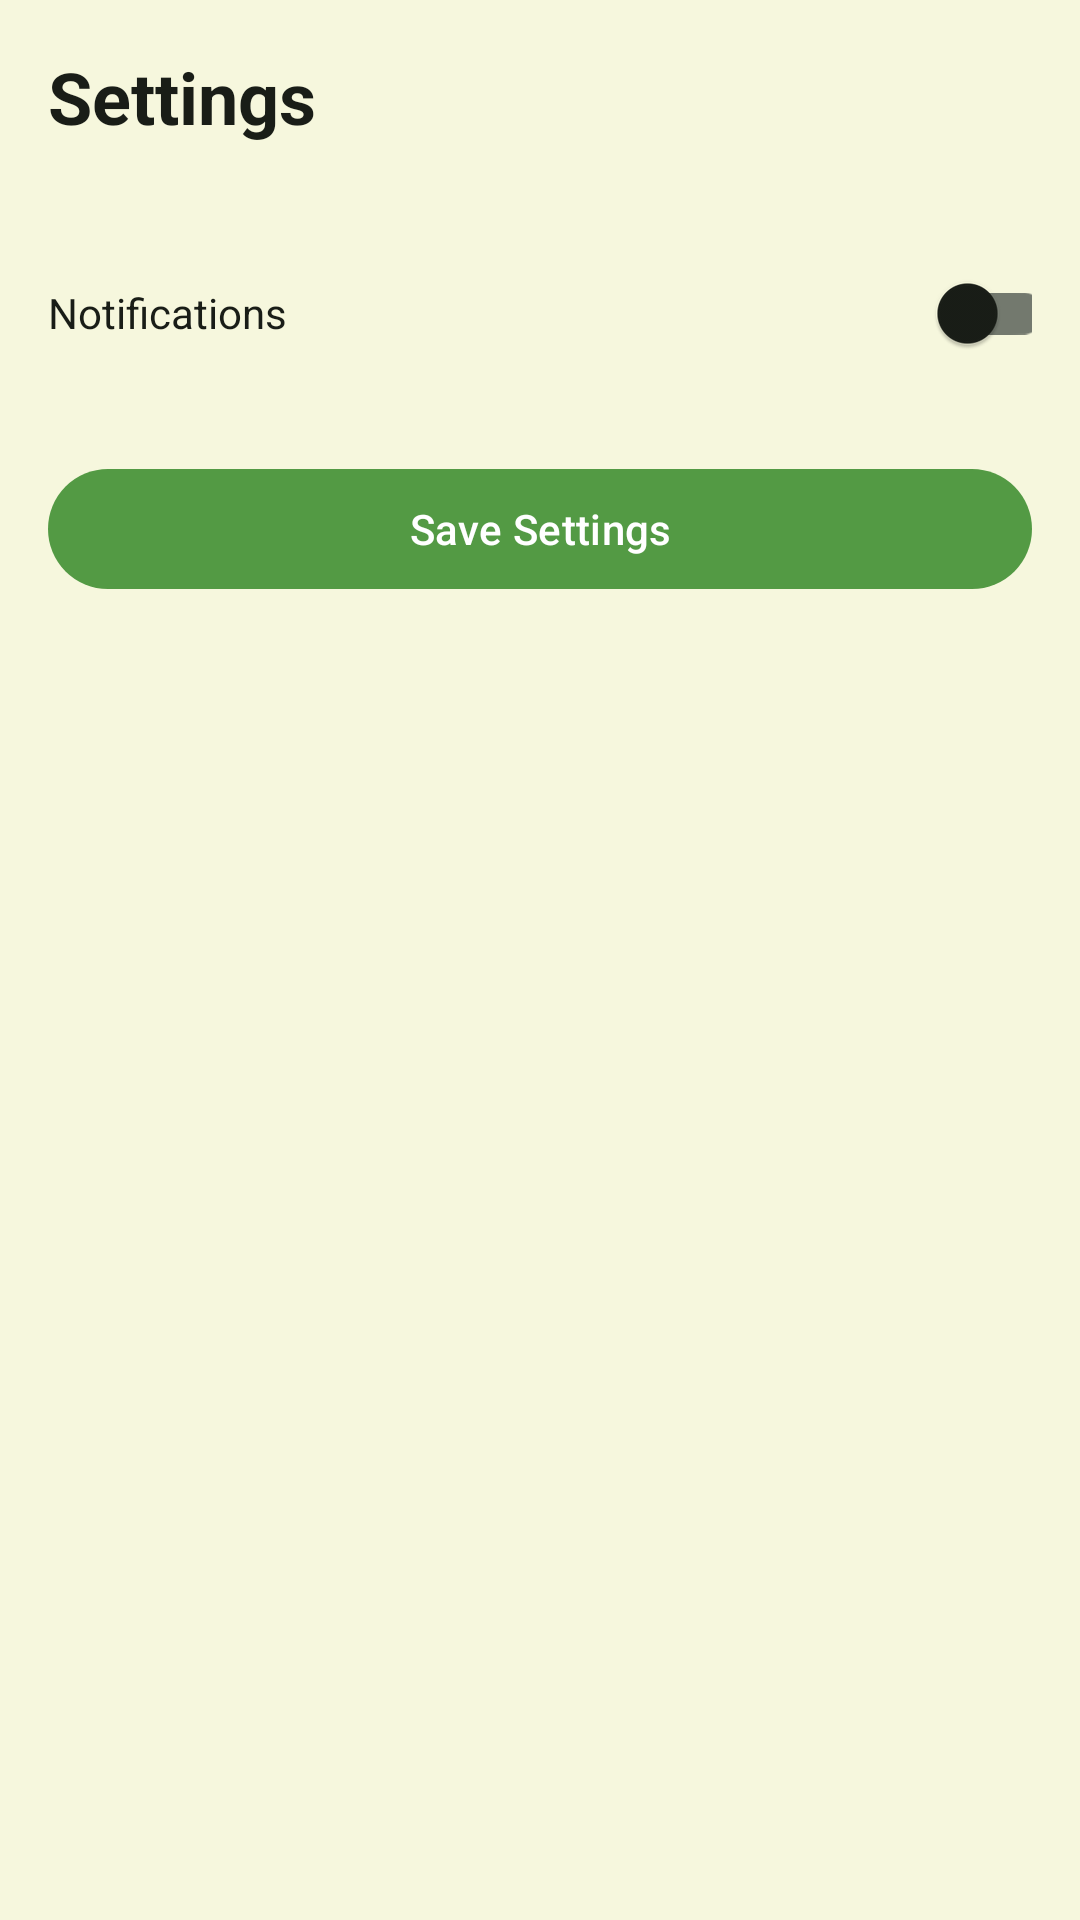

Here is an Android app screen rendered from its layout file. Give the layout XML and the strings, colors and styles it references.
<!-- AndroidManifest.xml: application theme Base.Theme.Heal_Application -->
<!-- res/layout/activity_settings.xml -->
<ScrollView xmlns:android="http://schemas.android.com/apk/res/android"
    xmlns:app="http://schemas.android.com/apk/res-auto"
    android:layout_width="match_parent"
    android:layout_height="match_parent"
    android:padding="16dp"
    android:background="@color/cream">

    <LinearLayout
        android:layout_width="match_parent"
        android:layout_height="wrap_content"
        android:orientation="vertical">

        
        <com.google.android.material.textview.MaterialTextView
            android:layout_width="wrap_content"
            android:layout_height="wrap_content"
            android:paddingBottom="16dp"
            android:text="Settings"
            android:textColor="?attr/colorOnSurface"
            android:textSize="24sp"
            android:textStyle="bold" />

        
        <com.google.android.material.textfield.TextInputLayout
            android:layout_width="match_parent"
            android:layout_height="wrap_content"
            app:hintAnimationEnabled="true"
            app:hintEnabled="true" />

        
        <LinearLayout
            android:layout_width="match_parent"
            android:layout_height="wrap_content"
            android:gravity="center_vertical"
            android:orientation="horizontal"
            android:paddingTop="16dp">

            
            <com.google.android.material.textview.MaterialTextView
                android:layout_width="243dp"
                android:layout_height="wrap_content"
                android:layout_marginEnd="8dp"
                android:text="Notifications"
                android:textColor="?attr/colorOnSurface" />

            
            <com.google.android.material.switchmaterial.SwitchMaterial
                android:id="@+id/notificationsSwitch"
                android:layout_width="85dp"
                android:layout_height="wrap_content"
                android:checked="false" />
        </LinearLayout>



        
        <com.google.android.material.button.MaterialButton
            android:id="@+id/saveSettingsButton"
            android:layout_width="match_parent"
            android:layout_height="wrap_content"
            android:layout_marginTop="24dp"
            android:text="Save Settings"
            android:textColor="?attr/colorOnPrimary"
            app:backgroundTint="?attr/colorPrimary" />


    </LinearLayout>
</ScrollView>
<!-- resources referenced by this layout -->
<resources>
  <color name="cream">#F6F7DD</color>
  <color name="md_theme_primary">#539A44</color>
  <color name="md_theme_onPrimary">#FFFFFF</color>
  <color name="md_theme_primaryContainer">#BFEFB0</color>
  <color name="md_theme_onPrimaryContainer">#002201</color>
  <color name="md_theme_secondary">#53634E</color>
  <color name="md_theme_onSecondary">#FFFFFF</color>
  <color name="md_theme_secondaryContainer">#D7E8CD</color>
  <color name="md_theme_onSecondaryContainer">#121F0E</color>
  <color name="md_theme_tertiary">#386569</color>
  <color name="md_theme_onTertiary">#FFFFFF</color>
  <color name="md_theme_tertiaryContainer">#BCEBEF</color>
  <color name="md_theme_onTertiaryContainer">#002022</color>
  <color name="md_theme_error">#BA1A1A</color>
  <color name="md_theme_onError">#FFFFFF</color>
  <color name="md_theme_errorContainer">#FFDAD6</color>
  <color name="md_theme_onErrorContainer">#410002</color>
  <color name="md_theme_background">#F8FBF1</color>
  <color name="md_theme_onBackground">#191D17</color>
  <color name="md_theme_surface">#F8FBF1</color>
  <color name="md_theme_onSurface">#191D17</color>
  <color name="md_theme_surfaceVariant">#DFE4D8</color>
  <color name="md_theme_onSurfaceVariant">#43483F</color>
  <color name="md_theme_outline">#73796E</color>
  <color name="md_theme_outlineVariant">#C3C8BC</color>
  <color name="md_theme_inverseSurface">#2E322B</color>
  <color name="md_theme_inverseOnSurface">#EFF2E8</color>
  <color name="md_theme_inversePrimary">#A4D396</color>
  <color name="md_theme_primaryFixed">#BFEFB0</color>
  <color name="md_theme_onPrimaryFixed">#002201</color>
  <color name="md_theme_primaryFixedDim">#A4D396</color>
  <color name="md_theme_onPrimaryFixedVariant">#275021</color>
  <color name="md_theme_secondaryFixed">#D7E8CD</color>
  <color name="md_theme_onSecondaryFixed">#121F0E</color>
  <color name="md_theme_secondaryFixedDim">#BBCBB2</color>
  <color name="md_theme_onSecondaryFixedVariant">#3C4B37</color>
  <color name="md_theme_tertiaryFixed">#BCEBEF</color>
  <color name="md_theme_onTertiaryFixed">#002022</color>
  <color name="md_theme_tertiaryFixedDim">#A0CFD2</color>
  <color name="md_theme_onTertiaryFixedVariant">#1E4D51</color>
  <color name="md_theme_surfaceDim">#D8DBD2</color>
  <color name="md_theme_surfaceBright">#F8FBF1</color>
  <color name="md_theme_surfaceContainerLowest">#FFFFFF</color>
  <color name="md_theme_surfaceContainerLow">#F2F5EB</color>
  <color name="md_theme_surfaceContainer">#ECEFE5</color>
  <color name="md_theme_surfaceContainerHigh">#E6E9E0</color>
  <color name="md_theme_surfaceContainerHighest">#E1E4DA</color>
</resources>
